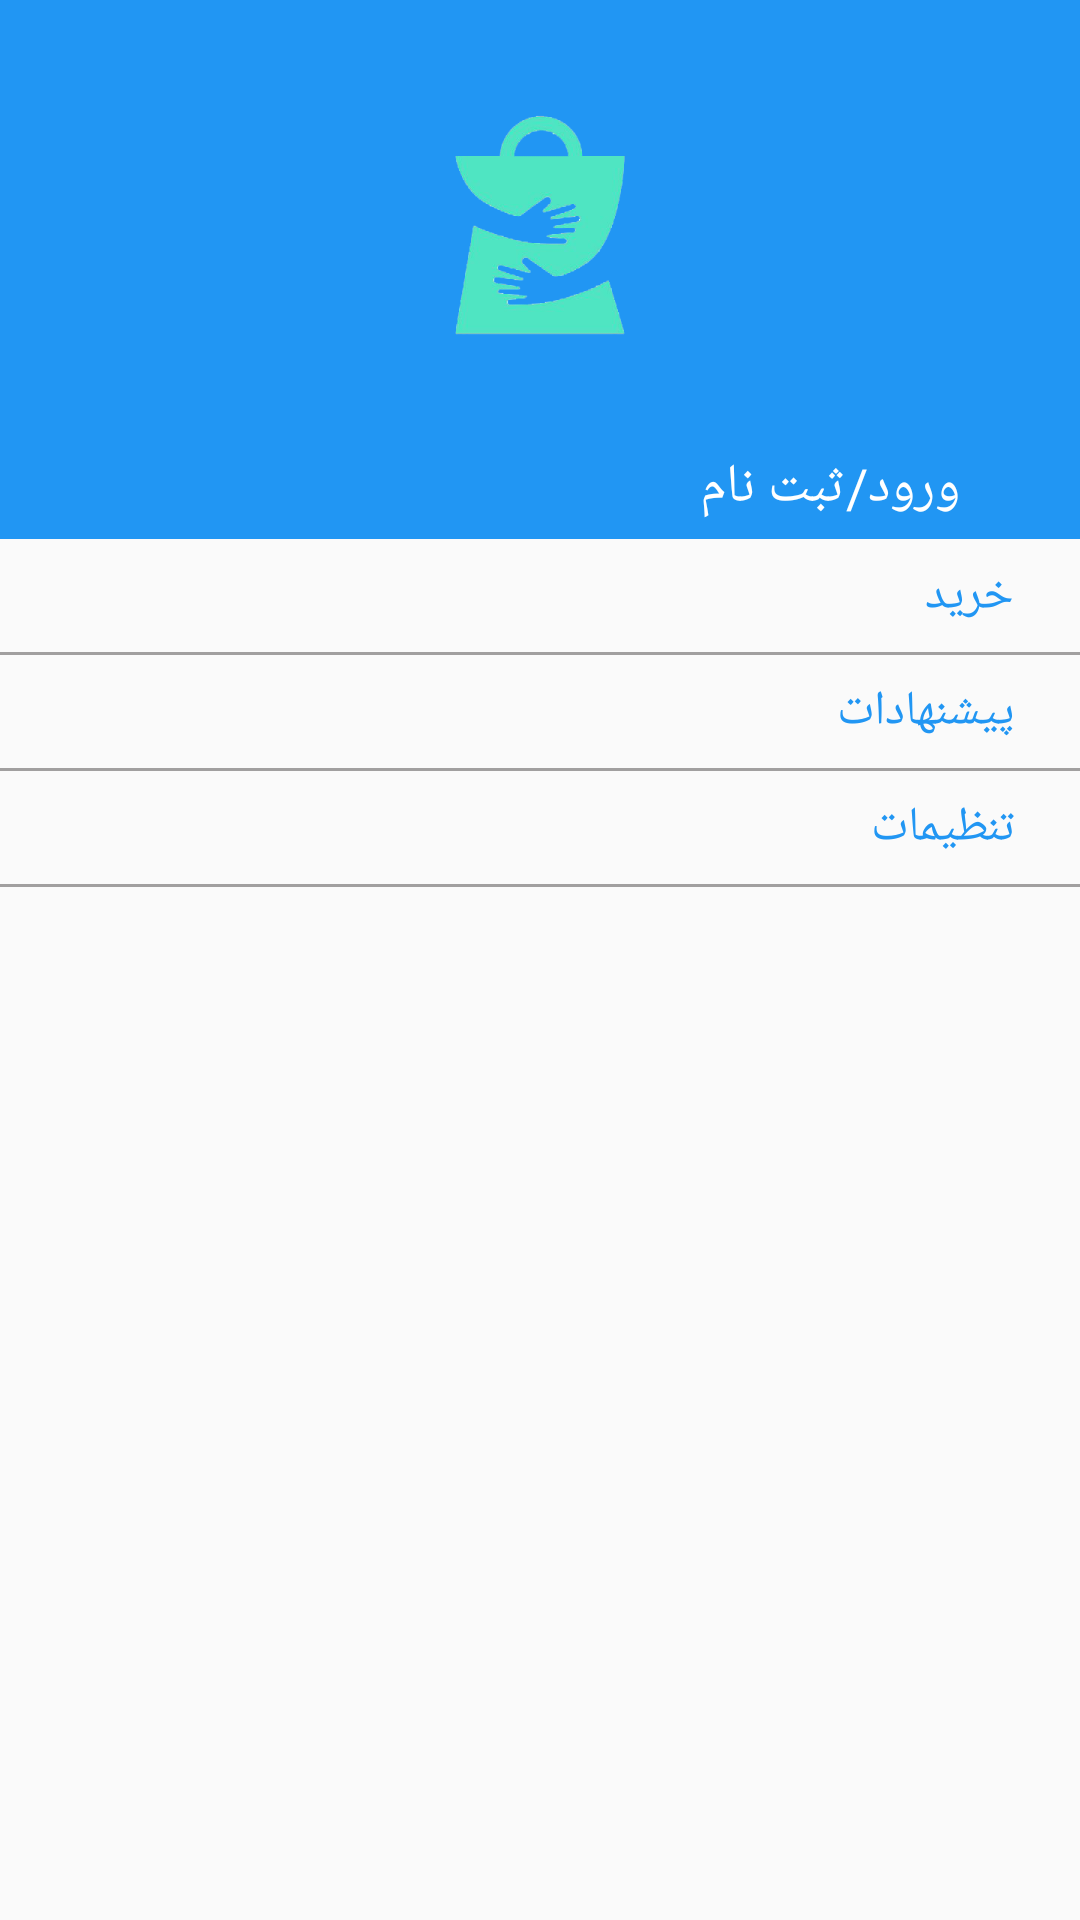

This screen was rendered from an Android layout file. Write that file and the resources it references.
<!-- AndroidManifest.xml: application theme AppTheme -->
<!-- res/layout/navigation.xml -->
<?xml version="1.0" encoding="utf-8"?>
<LinearLayout xmlns:android="http://schemas.android.com/apk/res/android"
  xmlns:tools="http://schemas.android.com/tools"
  android:orientation="vertical"
  android:layout_width="match_parent"
  android:layout_gravity="right"
  android:layout_height="match_parent">




  <com.google.android.material.navigation.NavigationView
    android:layout_width="match_parent"
    android:layout_height="match_parent"
    android:layout_gravity="right"
    tools:ignore="RtlHardcoded">



    <LinearLayout
      android:gravity="right"
      android:layout_width="match_parent"
      android:layout_height="match_parent"
      android:orientation="vertical">

      <LinearLayout
        android:layout_width="match_parent"
        android:layout_height="wrap_content"
        android:background="#2196F3">

        <ImageView
          android:layout_width="match_parent"
          android:layout_height="150dp"
          android:src="@drawable/logo"
        />

      </LinearLayout>


      <LinearLayout
        android:layout_width="match_parent"
        android:layout_height="wrap_content"
        android:background="#2196F3"
        android:gravity="right"
        android:orientation="horizontal">

        <TextView
          android:layout_width="wrap_content"
          android:layout_height="wrap_content"
          android:id="@+id/txt_singup"
          android:text="ورود/ثبت نام"
          android:textSize="18dp"
          android:paddingBottom="5dp"
          android:textColor="#ffffff"
          android:gravity="right"
          android:layout_gravity="right"/>

        <ImageView
          android:layout_width="40dp"
          android:layout_height="wrap_content"
          android:layout_gravity="center"
          android:scaleType="fitCenter"
          android:src="@drawable/ic_account_circle_black_24dp" />

      </LinearLayout>

      <LinearLayout
        android:id="@+id/userEmail"
        android:visibility="gone"
        android:padding="8dp"
        android:gravity="right"
        android:orientation="vertical"
        android:layout_width="match_parent"
        android:layout_height="wrap_content"
        android:background="#2196F3">


        <TextView
          android:layout_width="wrap_content"
          android:layout_height="wrap_content"
          android:id="@+id/txt_basket"
          android:layout_marginRight="24dp"
          android:textColor="#ffffff"
          android:layout_marginBottom="8dp"
          android:textSize="18dp"
          android:text="سبد خرید"/>
        <TextView
          android:layout_width="wrap_content"
          android:id="@+id/txt_exit"
          android:text="خروج"
          android:layout_marginRight="24dp"
          android:textSize="18dp"
          android:textColor="#ffffff"
          android:layout_height="wrap_content"/>


      </LinearLayout>


      <TextView
        android:layout_width="wrap_content"
        android:layout_height="wrap_content"
        android:textSize="16dp"
        android:padding="8dp"
        android:textColor="#2196F3"
        android:text="خرید"
        android:layout_marginRight="14dp"
        />

      <ImageView
        android:layout_width="match_parent"
        android:layout_height="1dp"
        android:background="#A19F9F"/>
      <ListView
        android:layout_width="match_parent"
        android:layout_height="wrap_content"
        android:id="@+id/list_navigat"
        android:divider="@android:color/transparent"
        android:layoutDirection="rtl">



      </ListView>


      <TextView
        android:layout_width="wrap_content"
        android:layout_height="wrap_content"
        android:textSize="16dp"
        android:padding="8dp"
        android:textColor="#2196F3"
        android:text="پیشنهادات"
        android:layout_marginRight="14dp"
        />
      <ImageView
        android:layout_width="match_parent"
        android:layout_height="1dp"
        android:background="#A19F9F"/>

      <ListView
        android:layout_width="match_parent"
        android:layout_height="wrap_content"
        android:id="@+id/list_product"
        android:divider="@android:color/transparent"
        android:layoutDirection="rtl">
      </ListView>

      <TextView
        android:layout_width="wrap_content"
        android:layout_height="wrap_content"
        android:textSize="16dp"
        android:padding="8dp"
        android:textColor="#2196F3"
        android:text="تنظیمات"
        android:layout_marginRight="14dp"
        />

      <ImageView
        android:layout_width="match_parent"
        android:layout_height="1dp"
        android:background="#A19F9F"/>

      <ListView
        android:layout_width="match_parent"
        android:layout_height="wrap_content"
        android:id="@+id/setting_list"
        android:divider="@android:color/transparent"
        android:layoutDirection="rtl">
      </ListView>


    </LinearLayout>



  </com.google.android.material.navigation.NavigationView>


</LinearLayout>
<!-- resources referenced by this layout -->
<resources>
  <!-- drawable logo: png bitmap (drawable, 36857 bytes) -->
  <style name="AppTheme" parent="Theme.AppCompat.Light.NoActionBar">
      
      <item name="colorPrimary">@color/colorPrimary</item>
      <item name="colorPrimaryDark">@color/colorPrimaryDark</item>
      <item name="colorAccent">@color/colorAccent</item>
    </style>
  <color name="colorPrimary">#2196F3</color>
  <color name="colorPrimaryDark">#0275CF</color>
  <color name="colorAccent">#2196F3</color>
</resources>
